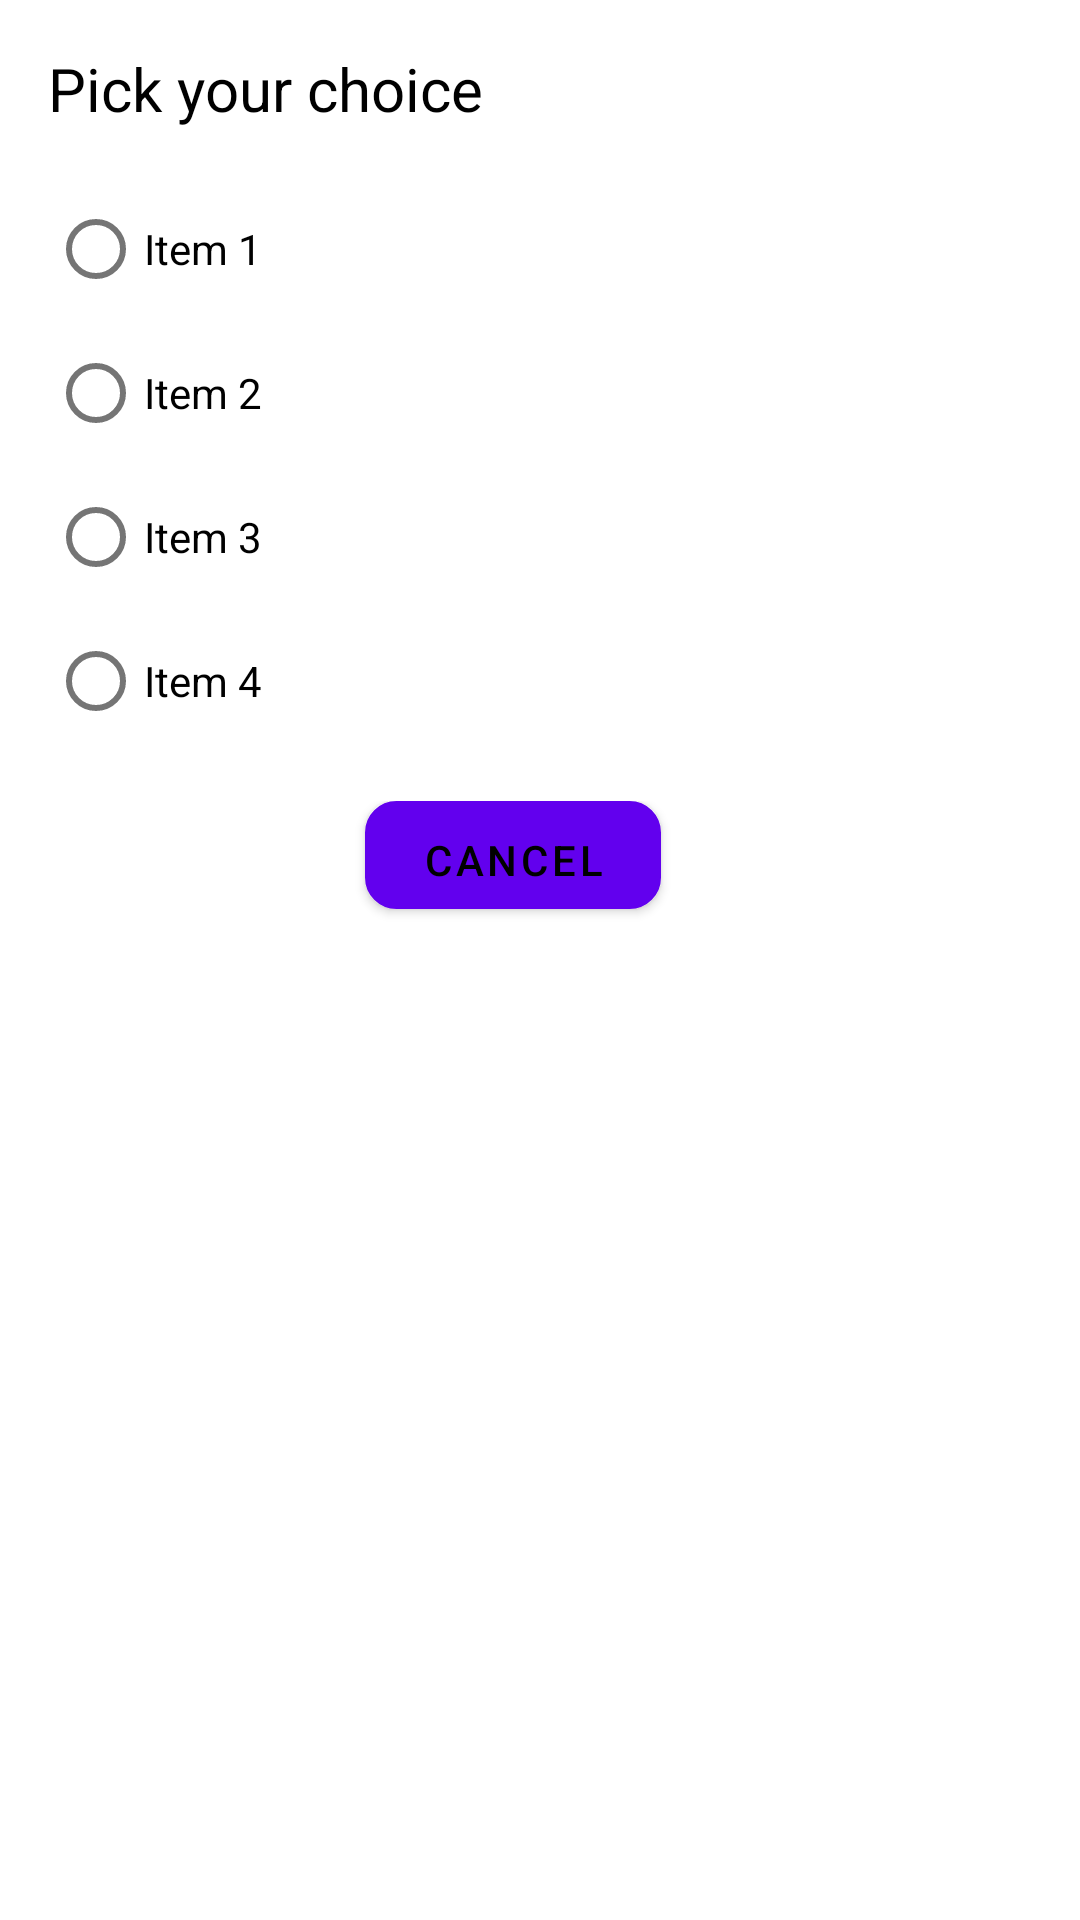

The Android layout XML behind this screen, and the referenced resources:
<!-- AndroidManifest.xml: application theme AppTheme -->
<!-- res/layout/dialog_selection.xml -->
<?xml version="1.0" encoding="utf-8"?>
<LinearLayout xmlns:android="http://schemas.android.com/apk/res/android"
    xmlns:tools="http://schemas.android.com/tools"
    android:layout_width="match_parent"
    android:layout_height="match_parent"
    xmlns:app="http://schemas.android.com/apk/res-auto">

    <androidx.cardview.widget.CardView
        android:layout_width="match_parent"
        android:layout_height="wrap_content"
        app:cardCornerRadius="10dp"
        app:cardElevation="0dp">

        <LinearLayout
            android:layout_width="match_parent"
            android:layout_height="match_parent"
            android:layout_marginTop="16dp"
            android:layout_marginStart="16dp"
            android:layout_marginEnd="16dp"
            android:orientation="vertical">

            <TextView
                android:layout_width="match_parent"
                android:layout_height="wrap_content"
                android:text="Pick your choice"
                android:textSize="20sp"
                android:textColor="@android:color/black"
                tools:ignore="HardcodedText" />

            <RadioGroup
                android:id="@+id/radio_group"
                android:layout_marginTop="16dp"
                android:layout_marginBottom="16dp"
                android:layout_width="wrap_content"
                android:layout_height="wrap_content">

                <RadioButton
                    android:id="@+id/radio_child_1"
                    android:layout_width="wrap_content"
                    android:layout_height="wrap_content"
                    android:text="Item 1"
                    tools:ignore="HardcodedText" />

                <RadioButton
                    android:id="@+id/radio_child_2"
                    android:layout_width="wrap_content"
                    android:layout_height="wrap_content"
                    android:text="Item 2"
                    tools:ignore="HardcodedText" />

                <RadioButton
                    android:id="@+id/radio_child_3"
                    android:layout_width="wrap_content"
                    android:layout_height="wrap_content"
                    android:text="Item 3"
                    tools:ignore="HardcodedText" />

                <RadioButton
                    android:id="@+id/radio_child_4"
                    android:layout_width="wrap_content"
                    android:layout_height="wrap_content"
                    android:text="Item 4"
                    tools:ignore="HardcodedText" />
            </RadioGroup>

            <LinearLayout
                android:layout_width="match_parent"
                android:layout_height="wrap_content"
                android:gravity="end"
                android:orientation="horizontal">

                <Button
                    android:id="@+id/btn_cancel"
                    android:layout_width="wrap_content"
                    android:layout_height="36dp"
                    android:layout_gravity="end"
                    android:layout_marginEnd="8dp"
                    android:layout_marginBottom="21dp"
                    android:background="@drawable/bg_button_outline_white"
                    android:gravity="center"
                    android:paddingStart="19dp"
                    android:paddingEnd="19dp"
                    android:text="Cancel"
                    android:textColor="@android:color/black"
                    tools:ignore="HardcodedText" />

                <Button
                    android:id="@+id/btn_confirm"
                    android:layout_width="wrap_content"
                    android:layout_height="36dp"
                    android:layout_gravity="end"
                    android:layout_marginEnd="19dp"
                    android:layout_marginBottom="21dp"
                    android:background="@drawable/bg_button_rounded"
                    android:gravity="center"
                    android:paddingStart="19dp"
                    android:paddingEnd="19dp"
                    android:text="Submit"
                    android:textColor="@android:color/white"
                    tools:ignore="HardcodedText" />

            </LinearLayout>
        </LinearLayout>
    </androidx.cardview.widget.CardView>

</LinearLayout>
<!-- resources referenced by this layout -->
<resources>
  <!-- drawable bg_button_outline_white (drawable) -->
  <?xml version="1.0" encoding="utf-8"?>
  <shape xmlns:android="http://schemas.android.com/apk/res/android">
      <solid android:color="@color/white" />
      <stroke
          android:color="@android:color/black"
          android:width="1dp" />
      <corners android:radius="10dp" />
  </shape>
  <style name="AppTheme" parent="Theme.MaterialComponents.Light.DarkActionBar">
          
          <item name="colorPrimary">@color/colorPrimary</item>
          <item name="colorPrimaryDark">@color/colorPrimaryDark</item>
          <item name="colorAccent">@color/colorAccent</item>
      </style>
  <color name="white">#ffffffff</color>
  <color name="colorPrimary">#6200EE</color>
  <color name="colorPrimaryDark">#3700B3</color>
  <color name="colorAccent">#03DAC5</color>
</resources>
